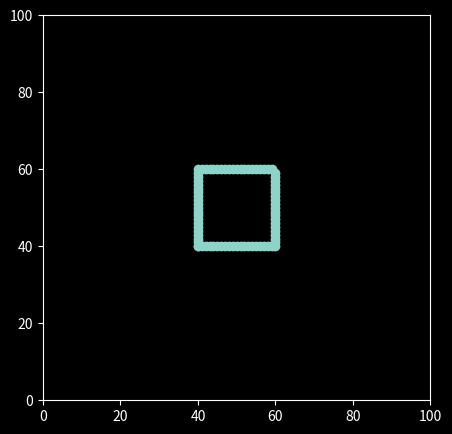

Recreate this plot in Python.
"""
Script for testing parts of the model that are difficult to debug within the
whole complex.

Right now working on plotting the points needed for obstruction agents forming
a border around the model space.
"""

import numpy as np
import matplotlib.pyplot as plt

left = [(40, n) for n in range(40, 60)]
top = [(n, 60) for n in range(40, 60)]
right = [(60, n) for n in range(40, 60)]
bottom = [(n, 40) for n in range(40, 60)]

borders = left + top + right + bottom
x = [x[0] for x in borders]
y = [y[1] for y in borders]
pos = np.array((x, y))

# Plotting
plt.style.use("dark_background")
fig = plt.figure(figsize=(5, 5))
ax1 = fig.add_subplot(111)

ax1.scatter(pos[0], pos[1])

plt.xlim(0, 100)
plt.ylim(0, 100)

plt.show()

